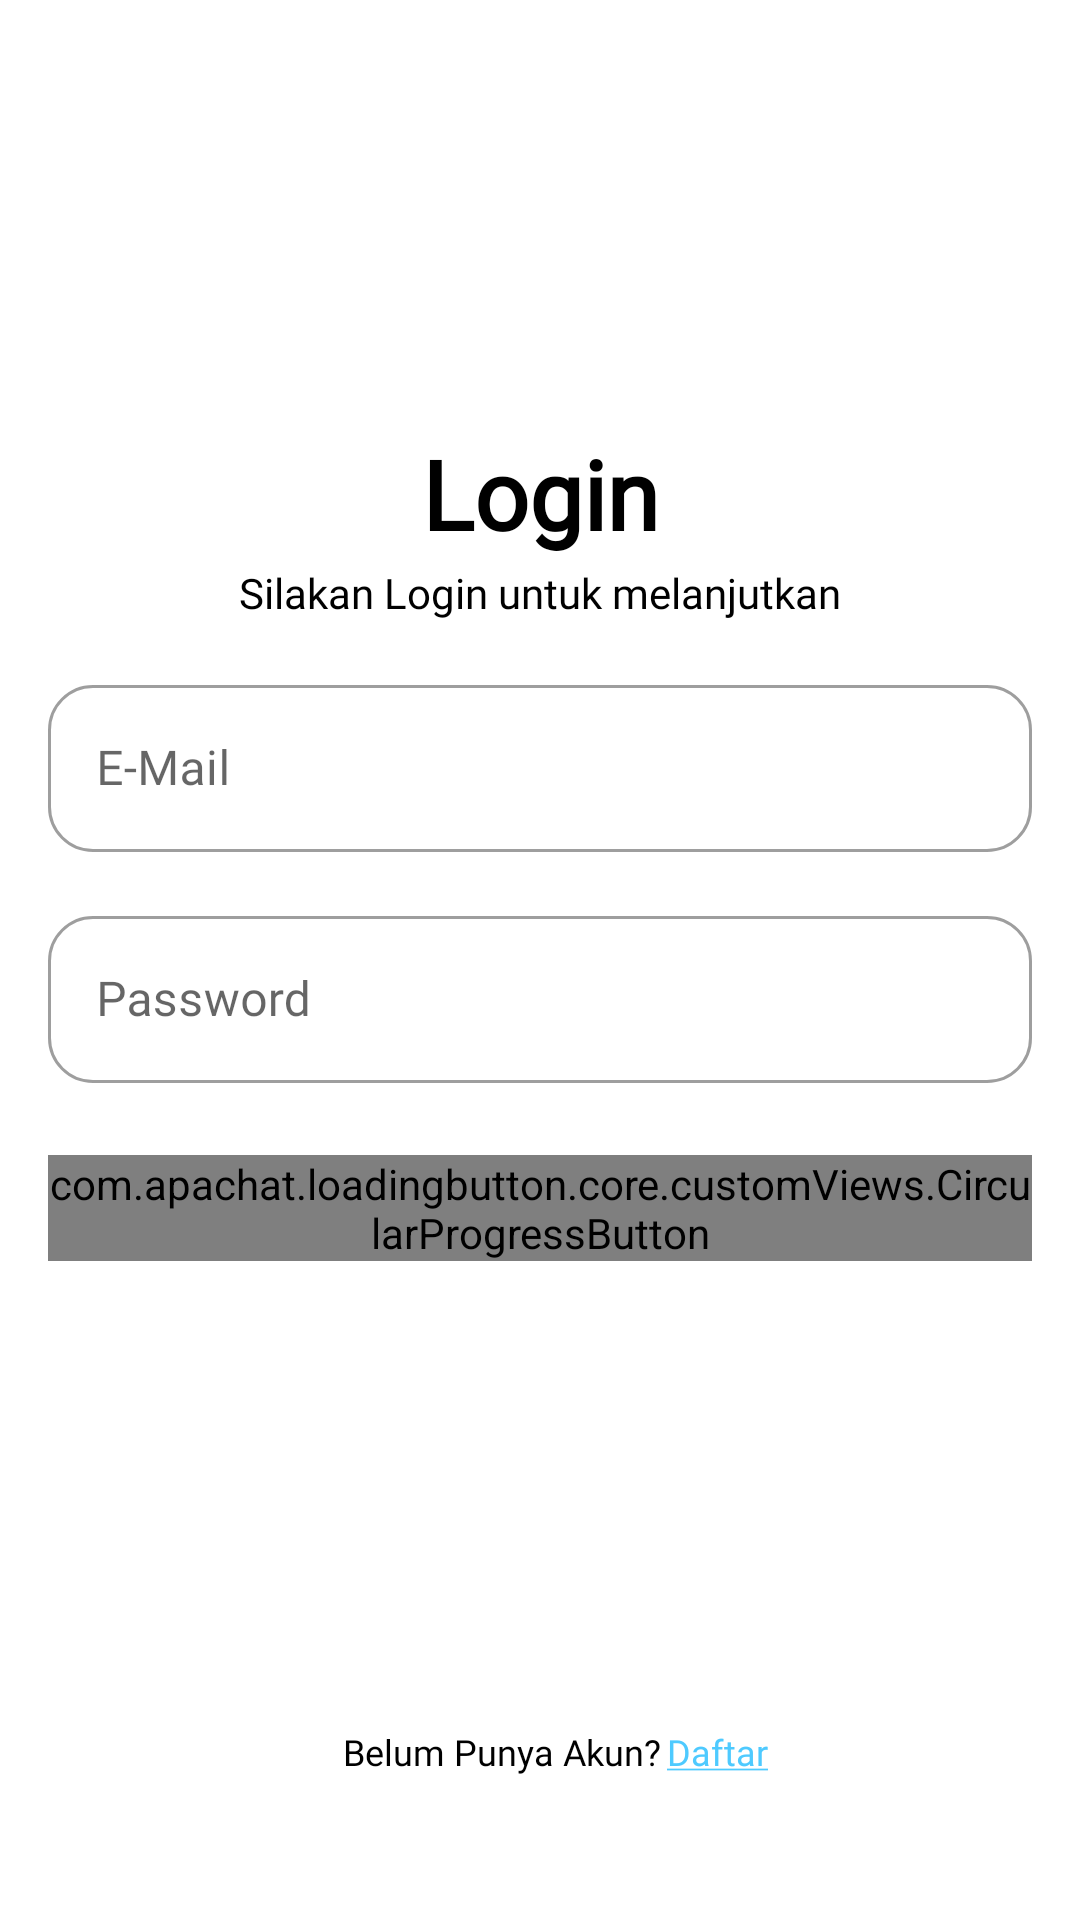

Write the Android layout XML for this screen, with the resource values it uses.
<!-- AndroidManifest.xml: application theme Theme.Tdmrc -->
<!-- res/layout/activity_login.xml -->
<?xml version="1.0" encoding="utf-8"?>
<androidx.constraintlayout.widget.ConstraintLayout xmlns:android="http://schemas.android.com/apk/res/android"
    xmlns:app="http://schemas.android.com/apk/res-auto"
    xmlns:tools="http://schemas.android.com/tools"
    android:layout_width="match_parent"
    android:layout_height="match_parent"
    tools:context=".ui.login.LoginActivity">

    <TextView
        android:id="@+id/tv_login"
        style="@style/textblack.32"
        android:layout_marginTop="143dp"
        android:text="@string/login"
        app:layout_constraintEnd_toEndOf="parent"
        app:layout_constraintStart_toStartOf="parent"
        app:layout_constraintTop_toTopOf="parent" />

    <TextView
        android:id="@+id/tv_login_desc"
        style="@style/textblack.14"
        android:layout_marginTop="2dp"
        android:text="@string/login_desc"
        app:layout_constraintEnd_toEndOf="parent"
        app:layout_constraintStart_toStartOf="parent"
        app:layout_constraintTop_toBottomOf="@+id/tv_login" />

    <com.google.android.material.textfield.TextInputLayout
        android:id="@+id/il_email"
        style="@style/Widget.MaterialComponents.TextInputLayout.OutlinedBox"
        android:layout_width="0dp"
        android:layout_height="wrap_content"
        android:layout_margin="16dp"
        android:layout_marginStart="24dp"
        android:layout_marginEnd="24dp"
        app:boxCornerRadiusBottomEnd="15dp"
        app:boxCornerRadiusBottomStart="15dp"
        app:boxCornerRadiusTopEnd="15dp"
        app:boxCornerRadiusTopStart="15dp"
        app:layout_constraintEnd_toEndOf="parent"
        app:layout_constraintStart_toStartOf="parent"
        app:layout_constraintTop_toBottomOf="@+id/tv_login_desc">

        <com.google.android.material.textfield.TextInputEditText
            android:id="@+id/ed_email"
            android:layout_width="match_parent"
            android:layout_height="wrap_content"
            android:fontFamily="@font/space_grotesk_normal"
            android:inputType="textEmailAddress"
            android:ems="10"
            android:hint="@string/email" />
    </com.google.android.material.textfield.TextInputLayout>

    <com.google.android.material.textfield.TextInputLayout
        android:id="@+id/il_password"
        style="@style/Widget.MaterialComponents.TextInputLayout.OutlinedBox"
        android:layout_width="0dp"
        android:layout_height="wrap_content"
        android:layout_margin="16dp"
        android:layout_marginStart="24dp"
        android:layout_marginEnd="24dp"
        app:boxCornerRadiusBottomEnd="15dp"
        app:boxCornerRadiusBottomStart="15dp"
        app:boxCornerRadiusTopEnd="15dp"
        app:boxCornerRadiusTopStart="15dp"
        app:layout_constraintEnd_toEndOf="parent"
        app:layout_constraintStart_toStartOf="parent"
        app:layout_constraintTop_toBottomOf="@+id/il_email">

        <com.google.android.material.textfield.TextInputEditText
            android:id="@+id/ed_password"
            android:layout_width="match_parent"
            android:layout_height="wrap_content"
            android:inputType="textPassword"
            android:ems="10"
            android:fontFamily="@font/space_grotesk_normal"
            android:hint="@string/password" />
    </com.google.android.material.textfield.TextInputLayout>

    <com.apachat.loadingbutton.core.customViews.CircularProgressButton
        android:id="@+id/button_login"
        android:layout_width="match_parent"
        android:layout_height="wrap_content"
        android:layout_marginStart="16dp"
        android:layout_marginTop="24dp"
        android:layout_marginEnd="16dp"
        android:background="@drawable/button_main"
        android:fontFamily="@font/space_grotesk_bold"
        android:text="@string/login"
        android:textAllCaps="false"
        android:textColor="@color/white"
        android:textSize="16sp"
        app:spinning_bar_color="@color/white"
        app:layout_constraintEnd_toEndOf="parent"
        app:layout_constraintStart_toStartOf="parent"
        app:layout_constraintTop_toBottomOf="@+id/il_password"/>

    <TextView
        android:id="@+id/tv_to_daftar"
        style="@style/textblack.12normal"
        android:layout_marginBottom="48dp"
        android:text="@string/belum_punya_akun"
        app:layout_constraintBottom_toBottomOf="parent"
        app:layout_constraintEnd_toEndOf="parent"
        app:layout_constraintHorizontal_bias="0.45"
        app:layout_constraintStart_toStartOf="parent" />

    <TextView
        android:id="@+id/tv_cta_daftar"
        style="@style/textblue.12"
        android:layout_marginStart="2dp"
        android:layout_marginBottom="48dp"
        android:text="@string/daftar"
        app:layout_constraintBottom_toBottomOf="parent"
        app:layout_constraintEnd_toEndOf="parent"
        app:layout_constraintHorizontal_bias="0.0"
        app:layout_constraintStart_toEndOf="@+id/tv_to_daftar" />

</androidx.constraintlayout.widget.ConstraintLayout>
<!-- resources referenced by this layout -->
<resources>
  <color name="white">#FFFFFFFF</color>
  <!-- drawable button_main (drawable) -->
  <?xml version="1.0" encoding="utf-8" ?>
  <selector xmlns:android="http://schemas.android.com/apk/res/android">
      <item android:state_pressed="true" >
          <shape android:shape="rectangle">
              <solid android:color="@color/light_gray" />
              <corners android:radius="15dp"/>
          </shape>
      </item>
      <item>
          <shape android:shape="rectangle">
              <solid android:color="@color/main_accent" />
              <corners android:radius="15dp"/>
          </shape>
      </item>
  </selector>
  <string name="belum_punya_akun">Belum Punya Akun?</string>
  <string name="daftar"><u>Daftar</u></string>
  <string name="email">E-Mail</string>
  <string name="login">Login</string>
  <string name="login_desc">Silakan Login untuk melanjutkan</string>
  <string name="password">Password</string>
  <style name="textblack.12normal">
          <item name="android:textSize">12sp</item>
          <item name="android:textStyle">normal</item>
          <item name="android:fontFamily">@font/space_grotesk_normal</item>
      </style>
  <style name="textblack.14">
          <item name="android:textSize">14sp</item>
          <item name="android:textStyle">normal</item>
          <item name="android:fontFamily">@font/space_grotesk_normal</item>
      </style>
  <style name="textblack.32">
          <item name="android:textSize">32sp</item>
          <item name="android:textStyle">bold</item>
          <item name="android:fontFamily">@font/space_grotesk_bold</item>
      </style>
  <style name="textblue.12">
          <item name="android:textSize">12sp</item>
          <item name="android:textStyle">normal</item>
          <item name="android:fontFamily">@font/space_grotesk_normal</item>
      </style>
  <style name="Theme.Tdmrc" parent="Theme.MaterialComponents.Light.NoActionBar">
          
          <item name="colorPrimary">@color/main_accent</item>
          <item name="colorPrimaryVariant">@color/main_accent</item>
          <item name="colorOnPrimary">@color/white</item>
          
          <item name="colorSecondary">@color/secondary_accent</item>
          <item name="colorSecondaryVariant">@color/secondary_accent</item>
          <item name="colorOnSecondary">@color/white</item>
          
          <item name="android:statusBarColor">?attr/colorPrimaryVariant</item>
          
      </style>
  <color name="light_gray">#F0F0F0</color>
  <color name="main_accent">#4ECAFF</color>
  <color name="secondary_accent">#125673</color>
</resources>
